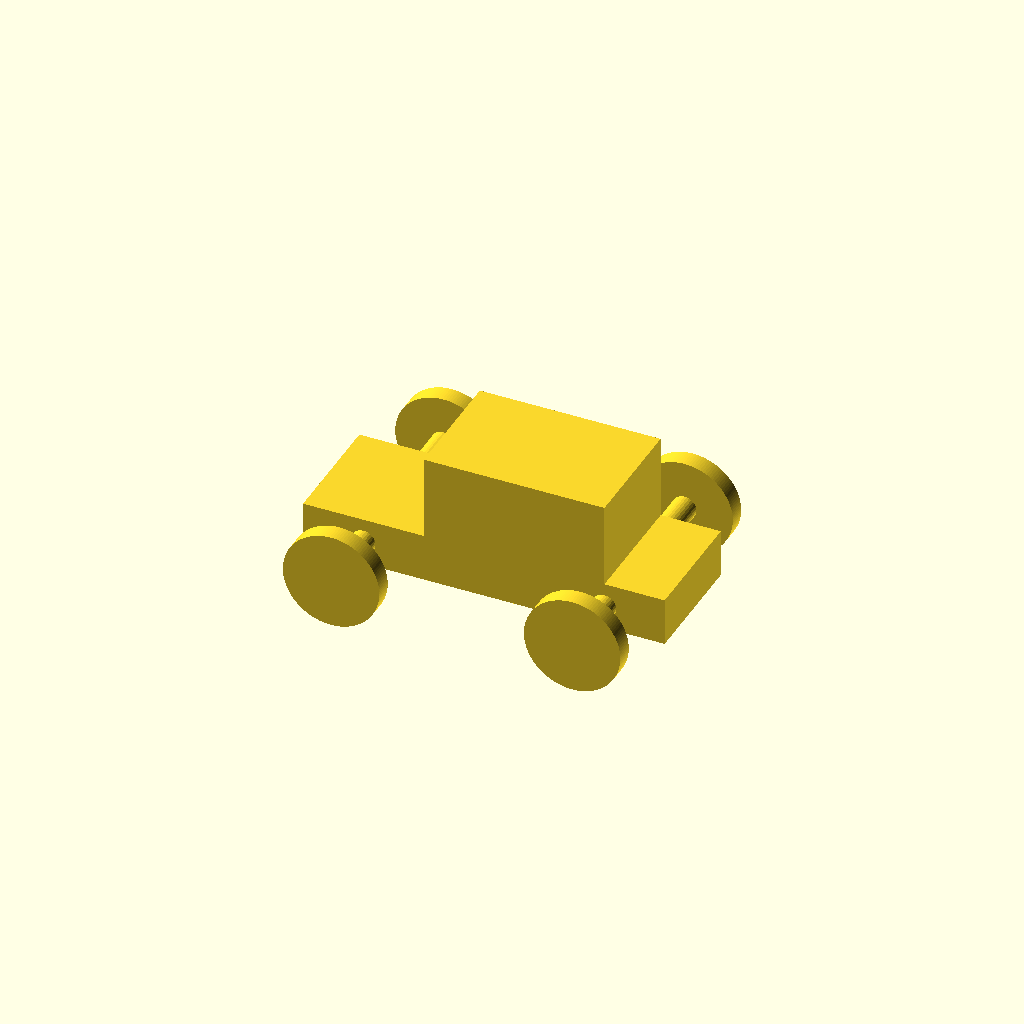
Cell 1: rendered with the file's own defaults.
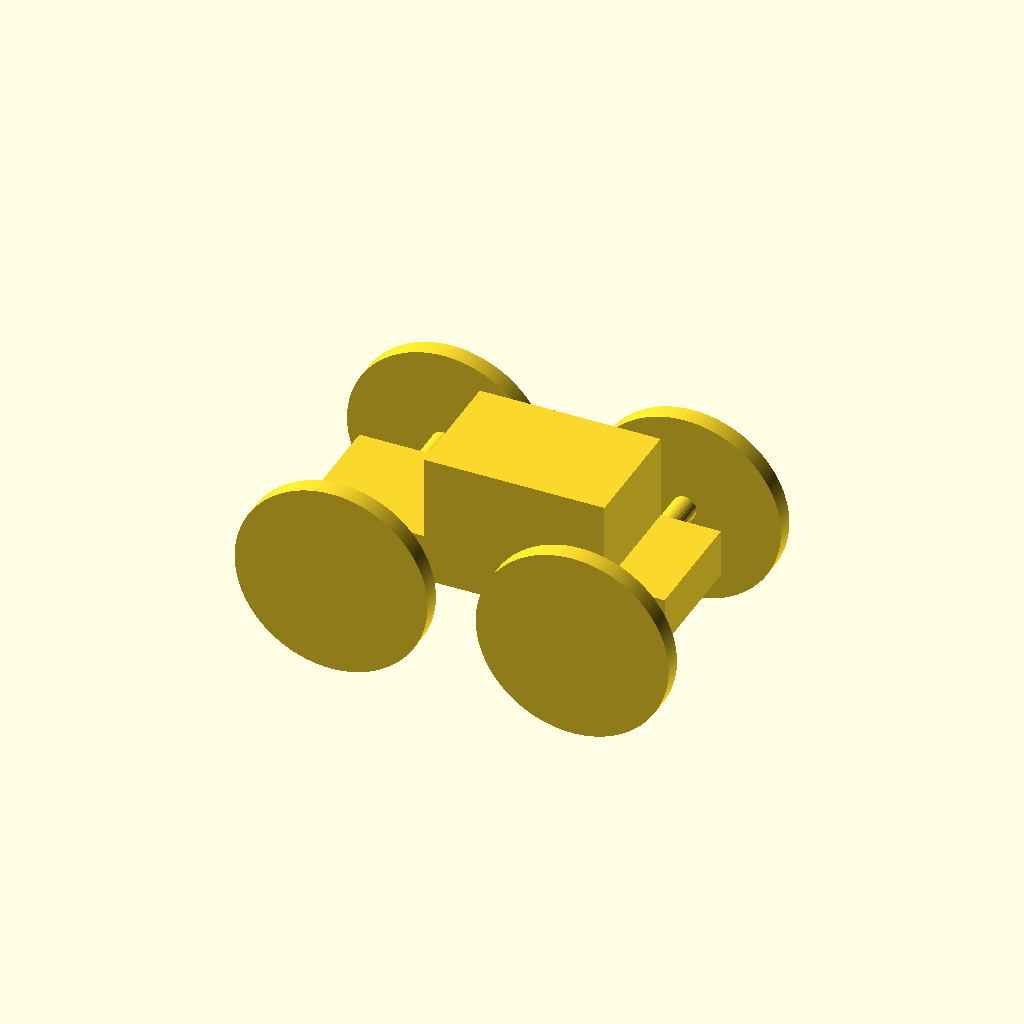
Cell 2 — wheel_radius set to 16, the other parameters unchanged.
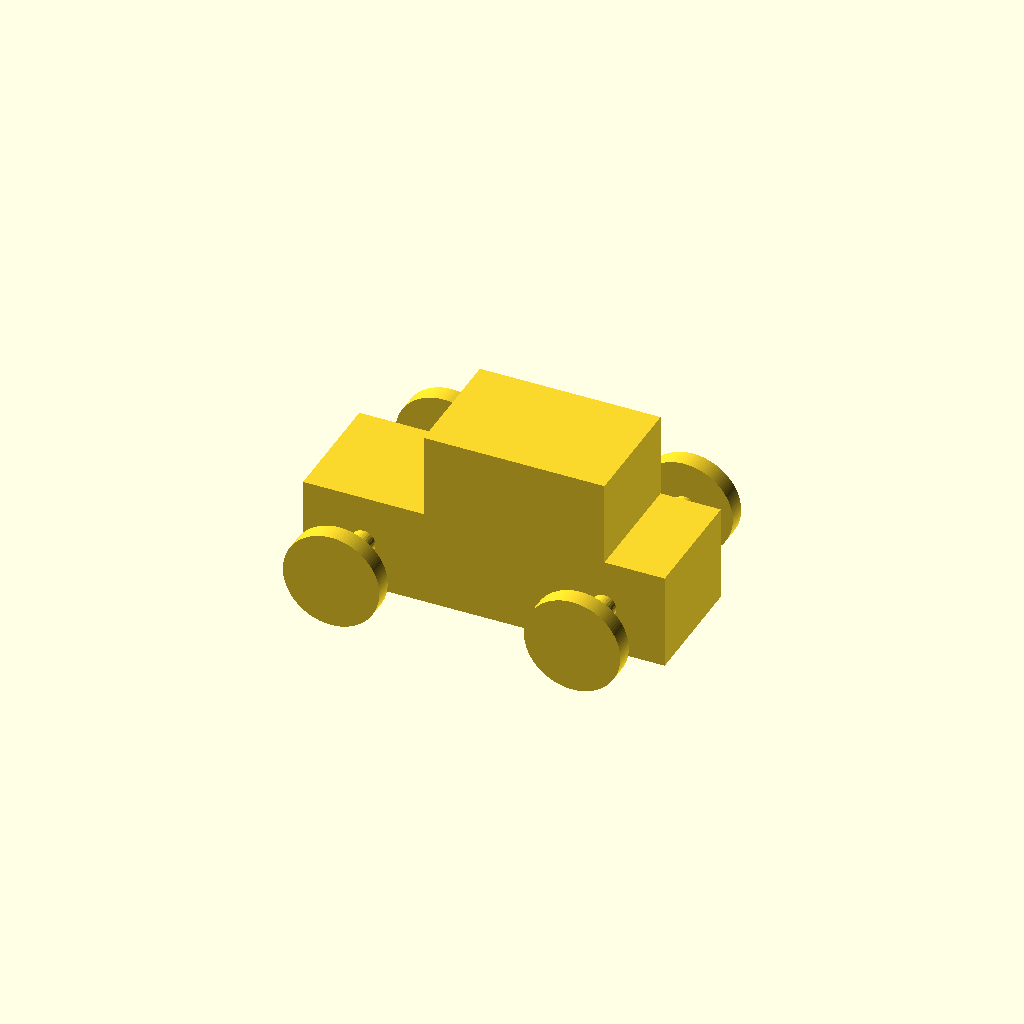
Cell 3 — base_height set to 16, the other parameters unchanged.
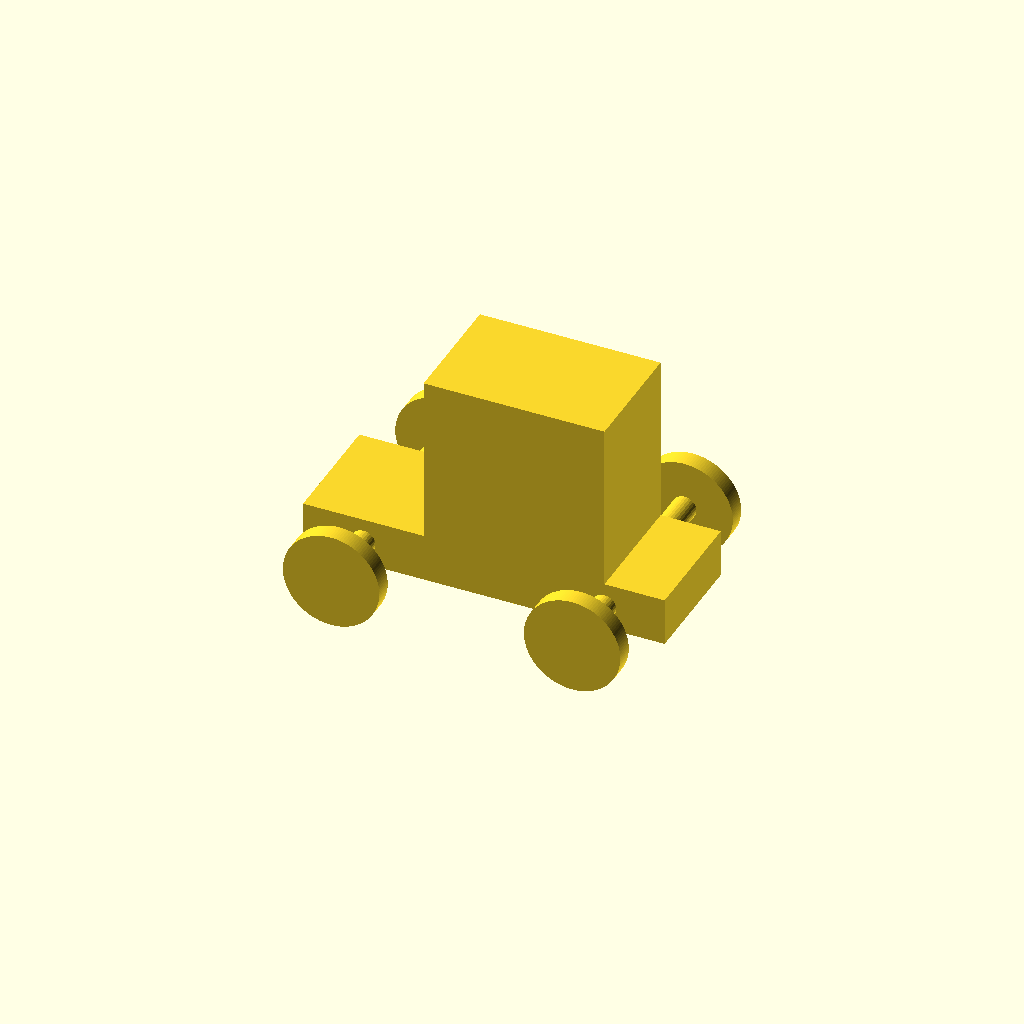
Cell 4 — top_height set to 28, the other parameters unchanged.
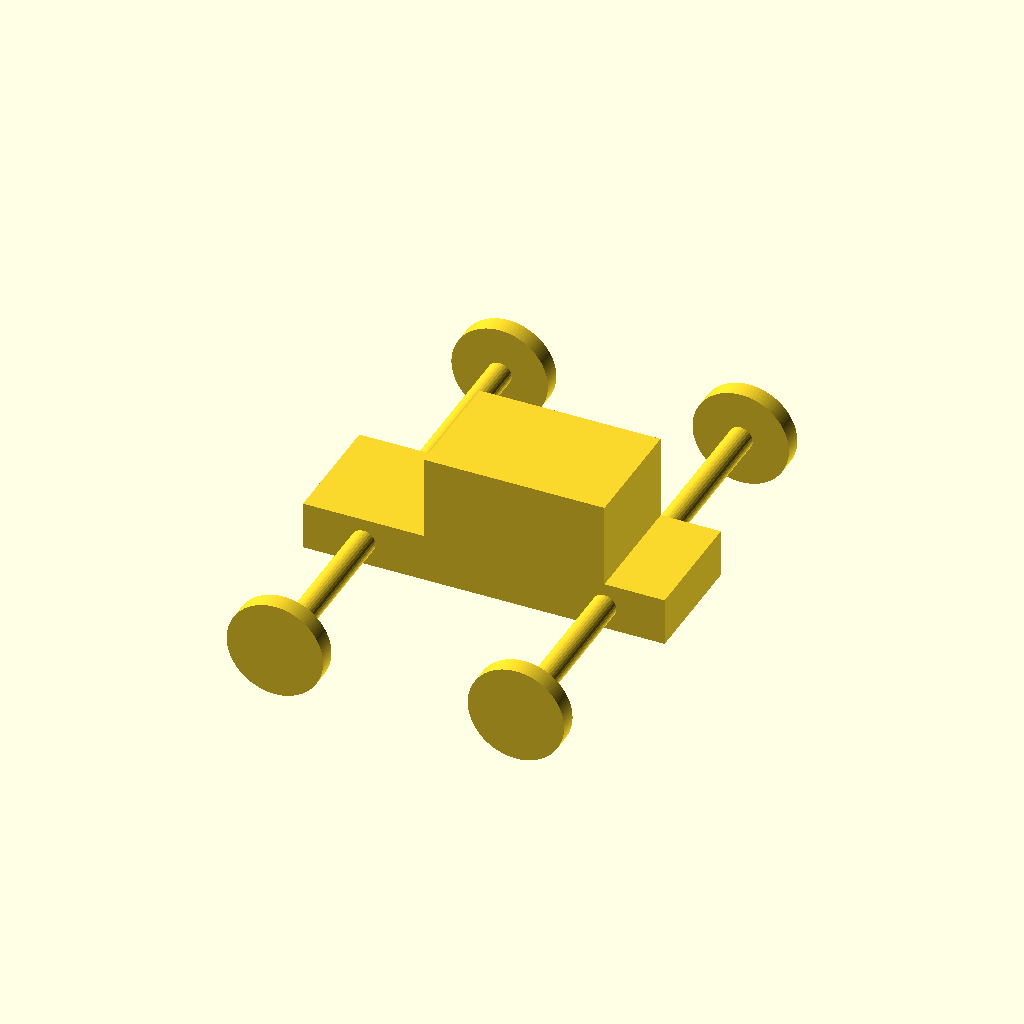
Cell 5: the same model with track = 80.
One fixed orthographic camera (rotation 55°, 0°, 25°; colour scheme Cornfield) for every cell.
The OpenSCAD source (OpenSCAD_Tutorial/Tutorial_Files/chapter_2/car_with_properly_attached_wheels.scad):
$fa = 1;
$fs = 0.4;
wheel_radius = 8;
base_height = 8;
top_height = 14;
track = 40;
// Car body base
cube([60,20,base_height],center=true);
// Car body top
translate([5,0,base_height/2+top_height/2 - 0.001])
    cube([30,20,top_height],center=true);
// Front left wheel
translate([-20,-track/2,0])
    rotate([90,0,0])
    cylinder(h=3,r=wheel_radius,center=true);
// Front right wheel
translate([-20,track/2,0])
    rotate([90,0,0])
    cylinder(h=3,r=wheel_radius,center=true);
// Rear left wheel
translate([20,-track/2,0])
    rotate([90,0,0])
    cylinder(h=3,r=wheel_radius,center=true);
// Rear right wheel
translate([20,track/2,0])
    rotate([90,0,0])
    cylinder(h=3,r=wheel_radius,center=true);
// Front axle
translate([-20,0,0])
    rotate([90,0,0])
    cylinder(h=track,r=2,center=true);
// Rear axle
translate([20,0,0])
    rotate([90,0,0])
    cylinder(h=track,r=2,center=true);
Customizer parameters (derived from the source; name, type, default, range or options):
wheel_radius: number, default 8
base_height: number, default 8
top_height: number, default 14
track: number, default 40
